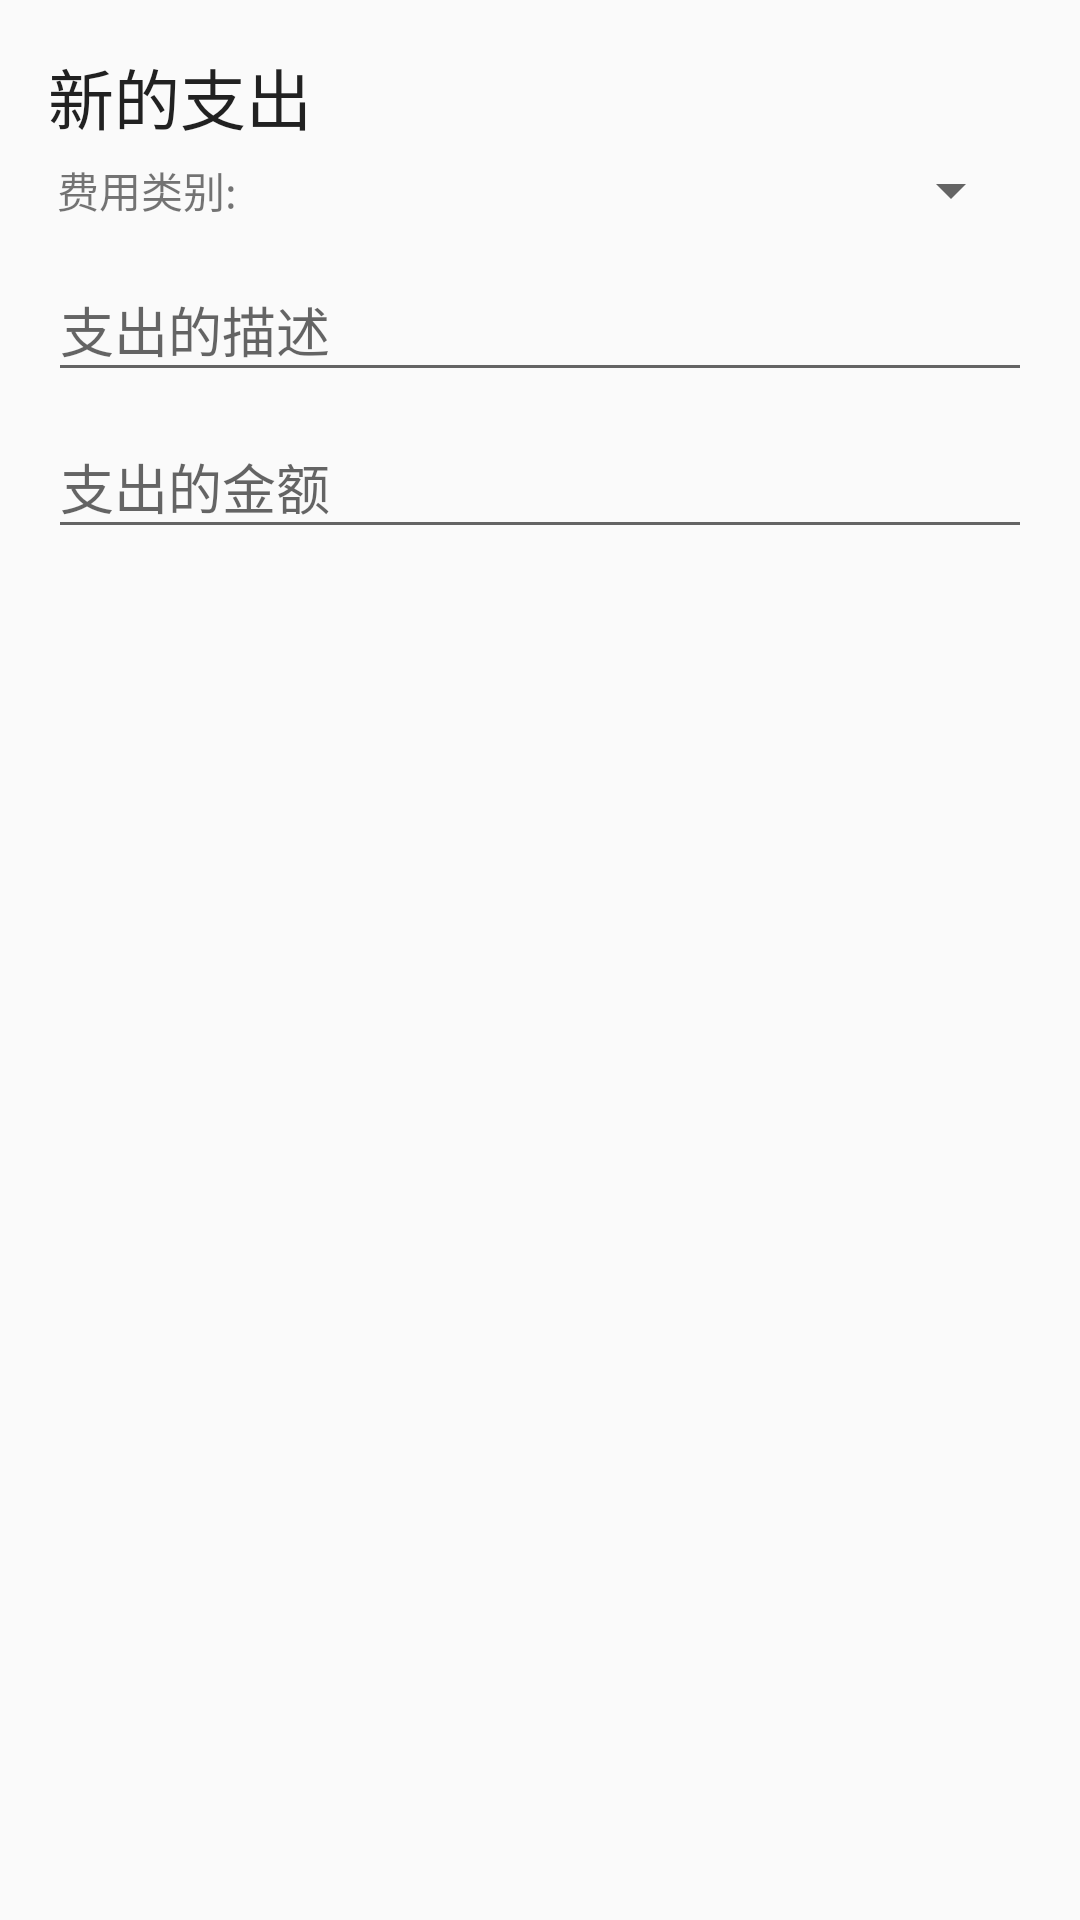

The Android layout XML behind this screen, and the referenced resources:
<!-- AndroidManifest.xml: application theme AppTheme -->
<!-- res/layout/dialog_expense.xml -->
<LinearLayout xmlns:android="http://schemas.android.com/apk/res/android"
    xmlns:app="http://schemas.android.com/apk/res-auto"
    android:id="@+id/custom_dialog_layout_design_user_input"
    android:layout_width="match_parent"
    android:layout_height="match_parent"
    android:orientation="vertical"
    android:padding="16dp">

    <TextView
        android:id="@+id/dialogTitle"
        android:layout_width="wrap_content"
        android:layout_height="wrap_content"
        android:text="新的支出"
        android:textAppearance="?android:attr/textAppearanceLarge" />

    <LinearLayout
        android:layout_width="match_parent"
        android:layout_height="wrap_content"
        android:orientation="horizontal"
        android:padding="3dp">

        <TextView
            android:layout_width="wrap_content"
            android:layout_height="wrap_content"
            android:layout_gravity="center"
            android:text="费用类别:"/>

        <Spinner
            android:id="@+id/spinner"
            android:layout_width="match_parent"
            android:layout_height="wrap_content"
            />

    </LinearLayout>


    <android.support.design.widget.TextInputLayout
        android:id="@+id/layoutDesk"
        android:layout_width="match_parent"
        android:layout_height="wrap_content">

        <EditText
            android:id="@+id/inputDesk"
            android:layout_width="match_parent"
            android:layout_height="wrap_content"
            android:hint="支出的描述"
            android:inputType="text" />
    </android.support.design.widget.TextInputLayout>

    <android.support.design.widget.TextInputLayout
        android:id="@+id/layoutJumlah"
        android:layout_width="match_parent"
        android:layout_height="wrap_content">

        <EditText
            android:id="@+id/inputJumlah"
            android:layout_width="match_parent"
            android:layout_height="wrap_content"
            android:digits="0123456789"
            android:hint="支出的金额"
            android:inputType="number" />
    </android.support.design.widget.TextInputLayout>

</LinearLayout>
<!-- resources referenced by this layout -->
<resources>
  <style name="AppTheme" parent="Theme.AppCompat.Light.DarkActionBar">
          
          <item name="colorPrimary">@color/colorPrimary</item>
          <item name="colorPrimaryDark">@color/colorPrimaryDark</item>
          <item name="colorAccent">@color/colorAccent</item>
      </style>
  <color name="colorPrimary">#ff93a2</color>
  <color name="colorPrimaryDark">#ff93a2</color>
  <color name="colorAccent">#ff6379</color>
</resources>
